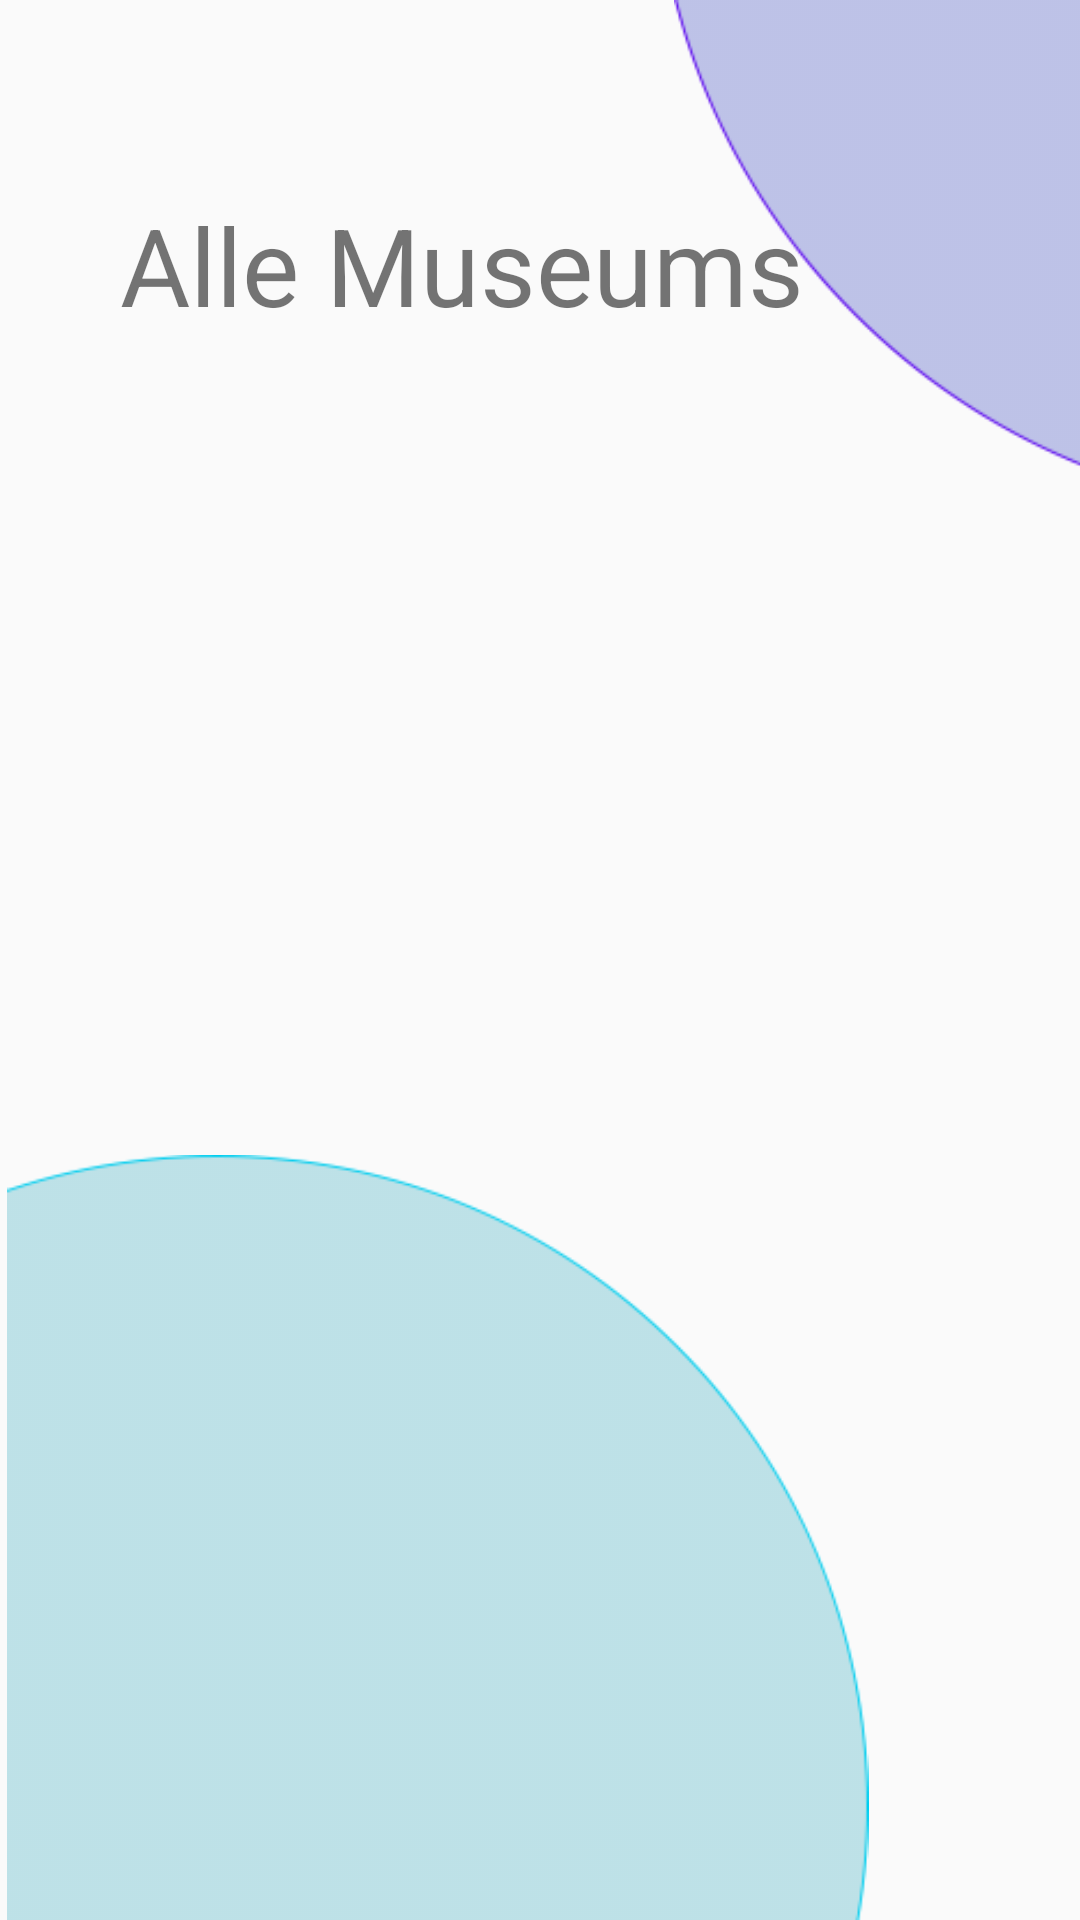

Reconstruct the res/layout file that produces this screen, plus the resources it refers to.
<!-- AndroidManifest.xml: application theme CustomAppTheme -->
<!-- res/layout/activity_museum_kiezen.xml -->
<?xml version="1.0" encoding="utf-8"?>
<androidx.drawerlayout.widget.DrawerLayout xmlns:android="http://schemas.android.com/apk/res/android"
    xmlns:app="http://schemas.android.com/apk/res-auto"
    xmlns:tools="http://schemas.android.com/tools"
    android:id="@+id/drawer_layout"
    android:layout_width="match_parent"
    android:layout_height="match_parent"
    android:fitsSystemWindows="true"
    tools:context=".museumKiezen">

    <androidx.constraintlayout.widget.ConstraintLayout
        android:layout_width="match_parent"
        android:layout_height="match_parent" >



    <ImageView
      android:id="@+id/ivBack"
      android:layout_width="28dp"
      android:layout_height="23dp"
      android:layout_marginStart="16dp"
      android:layout_marginTop="16dp"
      app:layout_constraintStart_toStartOf="parent"
      app:layout_constraintTop_toTopOf="parent"
      app:srcCompat="@drawable/ic_back_arrow_black_24dp" />

    <ImageView
        android:layout_width="145dp"
        android:layout_height="159dp"
        android:layout_marginEnd="-10dp"
        app:layout_constraintEnd_toEndOf="parent"
        app:layout_constraintTop_toTopOf="parent"
        app:srcCompat="@drawable/top_right_purple_corner" />

    <ImageView
        android:layout_width="292dp"
        android:layout_height="255dp"
        app:layout_constraintBottom_toBottomOf="parent"
        app:layout_constraintStart_toStartOf="parent"
        app:srcCompat="@drawable/bottom_left_blue_corner" />

        <TextView
          android:id="@+id/tv_title"
          android:layout_width="wrap_content"
          android:layout_height="wrap_content"
          android:layout_marginStart="30dp"
          android:layout_marginTop="64dp"
          android:text="Alle Museums"
          android:textSize="36sp"
          app:layout_constraintEnd_toEndOf="parent"
          app:layout_constraintHorizontal_bias="0.098"
          app:layout_constraintStart_toStartOf="parent"
          app:layout_constraintTop_toTopOf="parent" />

        <androidx.recyclerview.widget.RecyclerView
          android:id="@+id/my_recycler_view"
          android:layout_width="0dp"
          android:layout_height="0dp"
          android:layout_marginStart="16dp"
          android:layout_marginTop="16dp"
          android:scrollbars="vertical"
          app:layout_constraintBottom_toBottomOf="parent"
          app:layout_constraintEnd_toEndOf="parent"
          app:layout_constraintStart_toStartOf="parent"
          app:layout_constraintTop_toBottomOf="@+id/tv_title"
          tools:listitem="@layout/musea_list" />

</androidx.constraintlayout.widget.ConstraintLayout>

    <com.google.android.material.navigation.NavigationView
        android:id="@+id/navigation"
        android:layout_width="wrap_content"
        android:layout_height="match_parent"
        android:layout_gravity="start"
        app:headerLayout="@layout/sidebar_header"
        app:menu="@menu/menu" />

</androidx.drawerlayout.widget.DrawerLayout>
<!-- res/layout/toolbar.xml (included above) -->
<?xml version="1.0" encoding="utf-8"?>
<androidx.appcompat.widget.Toolbar xmlns:android="http://schemas.android.com/apk/res/android"
    xmlns:app="http://schemas.android.com/apk/res-auto"
    android:id="@+id/toolbar"
    android:layout_width="match_parent"
    android:layout_height="?attr/actionBarSize"
    app:popupTheme="@style/ThemeOverlay.AppCompat.Light"
    app:theme="@style/ThemeOverlay.AppCompat.Dark.ActionBar"
    app:titleTextColor="@android:color/black" />
<!-- res/layout/musea_list.xml (included above) -->
<?xml version="1.0" encoding="utf-8"?>
<androidx.constraintlayout.widget.ConstraintLayout xmlns:android="http://schemas.android.com/apk/res/android"
    xmlns:app="http://schemas.android.com/apk/res-auto"
    xmlns:tools="http://schemas.android.com/tools"
    android:id="@+id/locaties_recyclerview"
    android:layout_width="match_parent"
    android:layout_height="wrap_content"
    android:orientation="vertical">

    <TextView
      android:id="@+id/tv_name"
      android:layout_width="0dp"
      android:layout_height="wrap_content"
      android:layout_marginStart="32dp"
      android:layout_marginTop="24dp"
      android:text="Naam museum"
      android:textStyle="bold"
      app:layout_constraintStart_toStartOf="parent"
      app:layout_constraintTop_toTopOf="parent" />
    <View
      android:id="@+id/divider"
      android:layout_width="match_parent"
      android:layout_height="2dp"
      android:layout_marginStart="32dp"
      android:layout_marginTop="16dp"
      android:layout_marginEnd="32dp"
      android:background="?android:attr/listDivider"
      app:layout_constraintEnd_toEndOf="parent"
      app:layout_constraintStart_toStartOf="parent"
      app:layout_constraintTop_toBottomOf="@+id/tv_name" />

</androidx.constraintlayout.widget.ConstraintLayout>
<!-- res/layout/sidebar_header.xml (included above) -->
<?xml version="1.0" encoding="utf-8"?>
<LinearLayout xmlns:android="http://schemas.android.com/apk/res/android"
  xmlns:app="http://schemas.android.com/apk/res-auto"
  xmlns:tools="http://schemas.android.com/tools"
  android:layout_width="match_parent"
  android:layout_height="match_parent">

    <ImageView
      android:id="@+id/imageView"
      android:layout_width="wrap_content"
      android:layout_height="20dp"
      android:layout_weight="1"
      tools:srcCompat="@tools:sample/avatars" />
</LinearLayout>
<!-- resources referenced by this layout -->
<resources>
  <!-- drawable bottom_left_blue_corner: png bitmap (drawable, 7367 bytes) -->
  <!-- drawable top_right_purple_corner: png bitmap (drawable, 4111 bytes) -->
  <style name="CustomAppTheme" parent="@style/AppTheme" />
  <style name="AppTheme" parent="Theme.AppCompat.Light.NoActionBar">
          
          <item name="colorPrimary">@color/colorBlue</item>
          <item name="colorAccent">@color/colorGreen</item>
          <item name="android:windowAnimationStyle">@style/CustomActivityAnimation</item>
      </style>
  <color name="colorBlue">#006FFF</color>
  <color name="colorGreen">#4CD964</color>
  <style name="CustomActivityAnimation" parent="@android:style/Animation.Activity">
          <item name="android:activityOpenEnterAnimation">@anim/fade_in</item>
          <item name="android:activityOpenExitAnimation">@anim/fade_out</item>
          <item name="android:activityCloseEnterAnimation">@anim/fade_in</item>
          <item name="android:activityCloseExitAnimation">@anim/fade_out</item>
      </style>
</resources>
